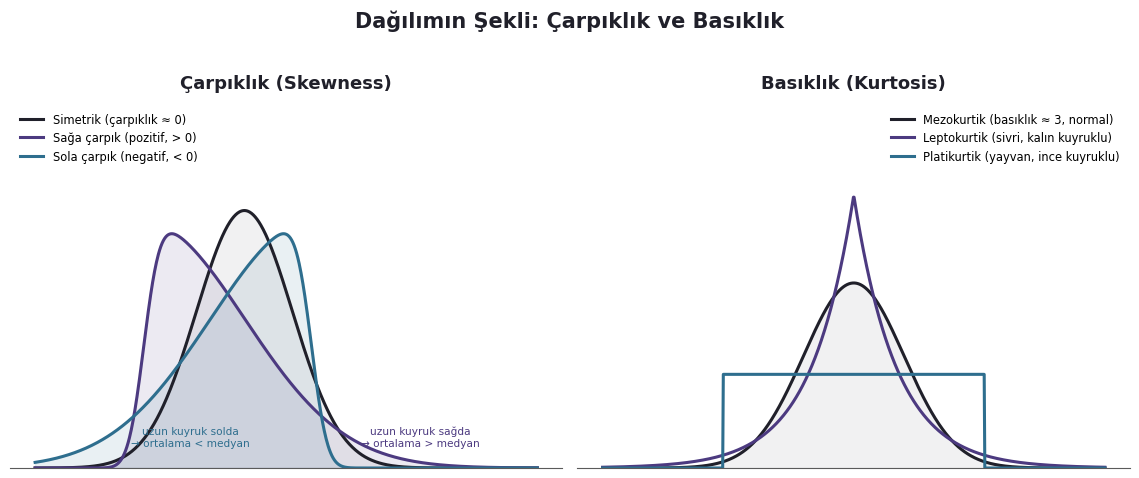

Source code (Python): (Note: this script raises an exception after producing the figure.)
# -*- coding: utf-8 -*-
"""
IST2083 — Modül 04 görseli: çarpıklık (sağa/sola/simetrik) ve
basıklık (leptokurtik/mezokurtik/platikurtik) tipolojisi.
Özgün üretim (matplotlib + scipy). Çıktı: 04_modul/images/carpiklik-basiklik.png
Yeniden üretmek için (proje kökünden):  python3 scripts/carpiklik-basiklik.py
"""
import matplotlib
matplotlib.use("Agg")
import matplotlib.pyplot as plt
import numpy as np
from scipy import stats

plt.rcParams["font.family"] = "DejaVu Sans"

MOR   = "#4C3A80"
MAVI  = "#2E6E8E"
GRI   = "#5A5A5A"
KOYU  = "#20202A"
ACIK  = "#F2F0F7"
ACIK2 = "#EAF1F5"

fig, axes = plt.subplots(1, 2, figsize=(11.5, 4.6))

# --- Sol panel: çarpıklık ---
ax = axes[0]
x = np.linspace(-4, 8, 800)

sola = stats.skewnorm.pdf(x, -8, loc=2.6, scale=2.4)      # sola çarpık (negatif)
simetrik = stats.norm.pdf(x, loc=1, scale=1.15)            # simetrik
saga = stats.skewnorm.pdf(x, 8, loc=-1.4, scale=2.4)        # sağa çarpık (pozitif)

ax.plot(x, simetrik, color=KOYU, lw=2.2, label="Simetrik (çarpıklık ≈ 0)")
ax.plot(x, saga, color=MOR, lw=2.2, label="Sağa çarpık (pozitif, > 0)")
ax.plot(x, sola, color=MAVI, lw=2.2, label="Sola çarpık (negatif, < 0)")

ax.fill_between(x, simetrik, color=KOYU, alpha=0.06)
ax.fill_between(x, saga, color=MOR, alpha=0.10)
ax.fill_between(x, sola, color=MAVI, alpha=0.10)

ax.set_title("Çarpıklık (Skewness)", fontsize=13, fontweight="bold", color=KOYU, pad=10)
ax.set_ylim(0, max(sola.max(), simetrik.max(), saga.max()) * 1.42)
ax.set_yticks([])
ax.set_xticks([])
ax.legend(loc="upper left", fontsize=8.3, frameon=False)
for s in ["top", "right", "left"]:
    ax.spines[s].set_visible(False)
ax.spines["bottom"].set_color(GRI)
ax.annotate("uzun kuyruk sağda\n→ ortalama > medyan", xy=(5.2, 0.03), fontsize=7.6,
            color=MOR, ha="center")
ax.annotate("uzun kuyruk solda\n→ ortalama < medyan", xy=(-0.3, 0.03), fontsize=7.6,
            color=MAVI, ha="center")

# --- Sağ panel: basıklık ---
ax2 = axes[1]
xx = np.linspace(-5, 5, 800)

lepto = stats.laplace.pdf(xx, scale=0.85)       # leptokurtik: sivri, kalın kuyruk
mezo  = stats.norm.pdf(xx, scale=1.0)           # mezokurtik: normal (referans)
plati = stats.uniform.pdf(xx, loc=-2.6, scale=5.2) * 1.05  # platikurtik: yayvan

ax2.plot(xx, mezo, color=KOYU, lw=2.2, label="Mezokurtik (basıklık ≈ 3, normal)")
ax2.plot(xx, lepto, color=MOR, lw=2.2, label="Leptokurtik (sivri, kalın kuyruklu)")
ax2.plot(xx, plati, color=MAVI, lw=2.2, label="Platikurtik (yayvan, ince kuyruklu)")

ax2.fill_between(xx, mezo, color=KOYU, alpha=0.06)

ax2.set_title("Basıklık (Kurtosis)", fontsize=13, fontweight="bold", color=KOYU, pad=10)
ax2.set_ylim(0, max(lepto.max(), mezo.max(), plati.max()) * 1.35)
ax2.set_yticks([])
ax2.set_xticks([])
ax2.legend(loc="upper right", fontsize=8.3, frameon=False)
for s in ["top", "right", "left"]:
    ax2.spines[s].set_visible(False)
ax2.spines["bottom"].set_color(GRI)

fig.suptitle("Dağılımın Şekli: Çarpıklık ve Basıklık", fontsize=15, fontweight="bold",
             color=KOYU, y=1.03)
fig.tight_layout()
fig.savefig("04_modul/images/carpiklik-basiklik.png", dpi=200, bbox_inches="tight",
            facecolor="white")
print("kaydedildi: 04_modul/images/carpiklik-basiklik.png")
